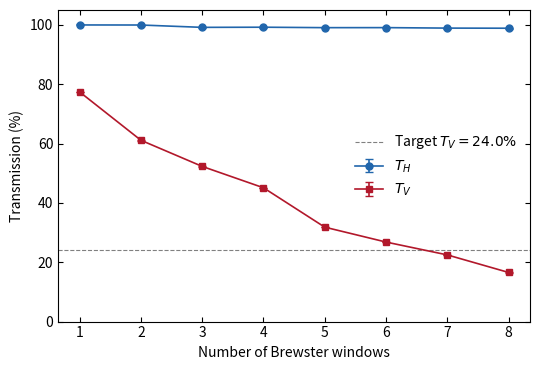

Here is the Python script that generated this plot:
import matplotlib.pyplot as plt
import numpy as np

# Data
n_bw = np.arange(1, 9)

T_H = np.array([99.96, 99.94, 99.15, 99.20, 99.05, 99.06, 98.90, 98.86])
T_H_err = np.array([0.18, 0.17, 0.17, 0.18, 0.17, 0.18, 0.16, 0.16])

T_V = np.array([77.38, 61.10, 52.29, 45.09, 31.82, 26.80, 22.47, 16.56])
T_V_err = np.array([0.13, 0.12, 0.10, 0.09, 0.10, 0.06, 0.04, 0.04])

fig, ax = plt.subplots(figsize=(5.5, 3.8))

ax.errorbar(
    n_bw,
    T_H,
    yerr=T_H_err,
    fmt="o-",
    color="#2166ac",
    capsize=3,
    markersize=5,
    linewidth=1.2,
    label=r"$T_H$",
)
ax.errorbar(
    n_bw,
    T_V,
    yerr=T_V_err,
    fmt="s-",
    color="#b2182b",
    capsize=3,
    markersize=5,
    linewidth=1.2,
    label=r"$T_V$",
)

# Optional: mark a target T_V line (uncomment and set value if needed)
target_TV = 24.0
ax.axhline(
    target_TV,
    color="grey",
    linestyle="--",
    linewidth=0.8,
    label=f"Target $T_V = {target_TV}\%$",
)

ax.set_xlabel("Number of Brewster windows")
ax.set_ylabel("Transmission (%)")
ax.set_xticks(n_bw)
ax.set_ylim(0, 105)
ax.legend(frameon=False)
ax.tick_params(direction="in", which="both", top=True, right=True)

fig.tight_layout()
fig.savefig("bw_transmission.pdf", bbox_inches="tight")
fig.savefig("bw_transmission.svg", bbox_inches="tight")
fig.savefig("bw_transmission.png", dpi=200, bbox_inches="tight")
print("Plot saved.")
